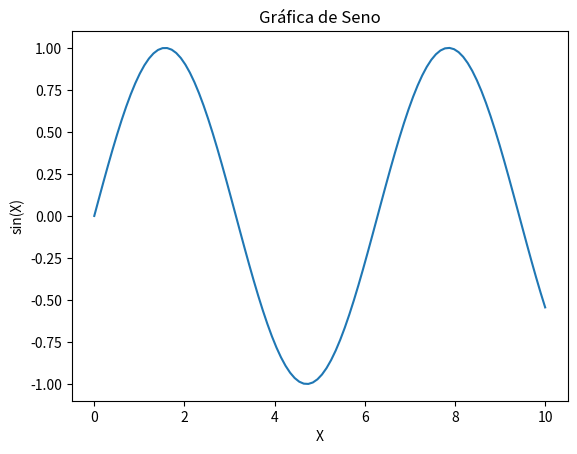

The script that saved this image:
import matplotlib.pyplot as plt
import numpy as np

# Datos
x = np.linspace(0, 10, 100)
y = np.sin(x)

# Crear la gráfica
plt.plot(x, y)

# Agregar título y etiquetas
plt.title('Gráfica de Seno')
plt.xlabel('X')
plt.ylabel('sin(X)')

# Mostrar la gráfica
plt.show()
